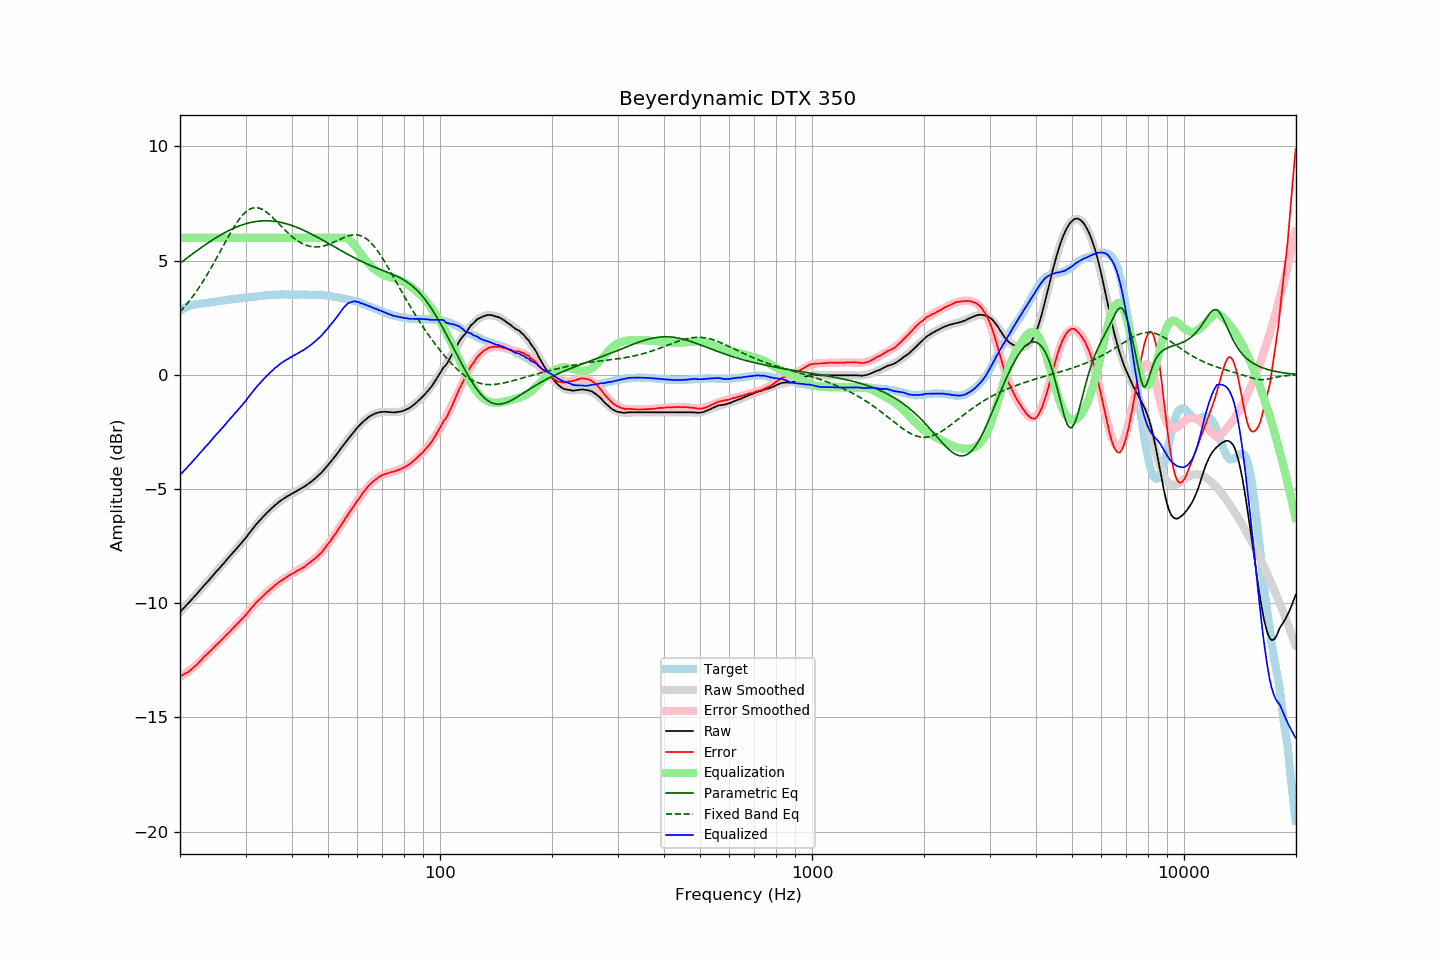

Values plotted in this chart, from the file beside it:
frequency, raw, error, smoothed, error_smoothed, equalization, parametric_eq, fixed_band_eq, equalized_raw, equalized_smoothed, target
20.00, -10.39, -13.20, -10.39, -13.23, 6.00, 4.88, 2.75, -4.39, -4.39, 2.81
20.20, -10.31, -13.16, -10.31, -13.18, 6.00, 4.94, 2.83, -4.31, -4.31, 2.85
20.40, -10.24, -13.13, -10.24, -13.13, 6.00, 4.99, 2.91, -4.24, -4.24, 2.89
20.61, -10.16, -13.08, -10.16, -13.09, 6.00, 5.04, 2.99, -4.16, -4.16, 2.92
20.81, -10.09, -13.05, -10.09, -13.04, 6.00, 5.10, 3.08, -4.09, -4.09, 2.96
21.02, -10.01, -13.01, -10.01, -12.99, 6.00, 5.15, 3.16, -4.01, -4.01, 3.00
21.23, -9.94, -12.96, -9.93, -12.93, 6.00, 5.20, 3.25, -3.94, -3.93, 3.02
21.44, -9.86, -12.90, -9.86, -12.88, 6.00, 5.25, 3.34, -3.86, -3.86, 3.04
21.66, -9.78, -12.84, -9.78, -12.82, 6.00, 5.30, 3.44, -3.78, -3.78, 3.06
21.87, -9.70, -12.77, -9.70, -12.76, 6.00, 5.36, 3.53, -3.70, -3.70, 3.07
22.09, -9.63, -12.72, -9.62, -12.70, 6.00, 5.41, 3.63, -3.63, -3.62, 3.09
22.31, -9.55, -12.65, -9.54, -12.64, 6.00, 5.46, 3.73, -3.55, -3.54, 3.10
22.54, -9.46, -12.57, -9.47, -12.57, 6.00, 5.51, 3.84, -3.46, -3.47, 3.11
22.76, -9.38, -12.50, -9.38, -12.50, 6.00, 5.56, 3.95, -3.38, -3.38, 3.12
22.99, -9.30, -12.42, -9.30, -12.43, 6.00, 5.61, 4.05, -3.30, -3.30, 3.12
23.22, -9.22, -12.35, -9.22, -12.36, 6.00, 5.66, 4.17, -3.22, -3.22, 3.13
23.45, -9.14, -12.28, -9.14, -12.29, 6.00, 5.71, 4.28, -3.14, -3.14, 3.14
23.69, -9.07, -12.22, -9.06, -12.22, 6.00, 5.75, 4.40, -3.07, -3.06, 3.15
23.92, -8.99, -12.15, -8.98, -12.15, 6.00, 5.80, 4.52, -2.99, -2.98, 3.16
24.16, -8.91, -12.09, -8.91, -12.08, 6.00, 5.85, 4.64, -2.91, -2.91, 3.18
24.40, -8.83, -12.02, -8.83, -12.01, 6.00, 5.89, 4.76, -2.83, -2.83, 3.20
24.65, -8.74, -11.94, -8.75, -11.94, 6.00, 5.94, 4.89, -2.74, -2.75, 3.20
24.89, -8.66, -11.86, -8.67, -11.87, 6.00, 5.98, 5.01, -2.66, -2.67, 3.20
25.14, -8.58, -11.79, -8.59, -11.80, 6.00, 6.03, 5.14, -2.58, -2.59, 3.21
25.39, -8.51, -11.73, -8.51, -11.73, 6.00, 6.07, 5.27, -2.51, -2.51, 3.22
25.65, -8.43, -11.67, -8.43, -11.66, 6.00, 6.11, 5.40, -2.43, -2.43, 3.24
25.91, -8.35, -11.59, -8.35, -11.59, 6.00, 6.15, 5.53, -2.35, -2.35, 3.24
26.16, -8.27, -11.52, -8.26, -11.52, 6.00, 6.19, 5.66, -2.27, -2.26, 3.25
26.43, -8.19, -11.45, -8.18, -11.45, 6.00, 6.23, 5.79, -2.19, -2.18, 3.26
26.69, -8.10, -11.37, -8.10, -11.38, 6.00, 6.27, 5.91, -2.10, -2.10, 3.27
26.96, -8.02, -11.31, -8.02, -11.31, 6.00, 6.30, 6.04, -2.02, -2.02, 3.29
27.23, -7.94, -11.24, -7.94, -11.24, 6.00, 6.34, 6.17, -1.94, -1.94, 3.30
27.50, -7.86, -11.17, -7.86, -11.17, 6.00, 6.37, 6.29, -1.86, -1.86, 3.31
27.77, -7.78, -11.09, -7.79, -11.10, 6.00, 6.40, 6.40, -1.78, -1.79, 3.31
28.05, -7.70, -11.03, -7.70, -11.02, 6.00, 6.44, 6.52, -1.70, -1.70, 3.33
28.33, -7.62, -10.95, -7.62, -10.95, 6.00, 6.47, 6.63, -1.62, -1.62, 3.33
28.62, -7.54, -10.88, -7.54, -10.88, 6.00, 6.49, 6.73, -1.54, -1.54, 3.34
28.90, -7.46, -10.80, -7.46, -10.80, 6.00, 6.52, 6.83, -1.46, -1.46, 3.34
29.19, -7.38, -10.72, -7.37, -10.73, 6.00, 6.55, 6.91, -1.38, -1.37, 3.34
29.48, -7.29, -10.66, -7.29, -10.65, 6.00, 6.57, 7.00, -1.29, -1.29, 3.37
29.78, -7.21, -10.58, -7.20, -10.57, 6.00, 6.59, 7.07, -1.21, -1.20, 3.37
30.08, -7.13, -10.51, -7.11, -10.49, 6.00, 6.61, 7.13, -1.13, -1.11, 3.38
30.38, -7.03, -10.41, -7.03, -10.41, 6.00, 6.63, 7.19, -1.03, -1.03, 3.38
30.68, -6.94, -10.34, -6.94, -10.33, 6.00, 6.65, 7.23, -0.94, -0.94, 3.40
30.99, -6.84, -10.24, -6.85, -10.25, 6.00, 6.67, 7.27, -0.84, -0.85, 3.40
31.30, -6.76, -10.17, -6.76, -10.17, 6.00, 6.68, 7.30, -0.76, -0.76, 3.41
31.61, -6.67, -10.09, -6.68, -10.09, 6.00, 6.70, 7.31, -0.67, -0.68, 3.41
31.93, -6.58, -10.00, -6.59, -10.02, 6.00, 6.71, 7.32, -0.58, -0.59, 3.42
32.24, -6.50, -9.92, -6.51, -9.94, 6.00, 6.72, 7.31, -0.50, -0.51, 3.42
32.57, -6.42, -9.86, -6.43, -9.87, 6.00, 6.73, 7.30, -0.42, -0.43, 3.44
32.89, -6.35, -9.80, -6.34, -9.79, 6.00, 6.73, 7.28, -0.35, -0.34, 3.45
33.22, -6.27, -9.73, -6.27, -9.72, 6.00, 6.74, 7.25, -0.27, -0.27, 3.46
33.55, -6.19, -9.66, -6.19, -9.65, 6.00, 6.74, 7.21, -0.19, -0.19, 3.47
33.89, -6.12, -9.59, -6.12, -9.59, 6.00, 6.74, 7.16, -0.12, -0.12, 3.47
34.23, -6.04, -9.52, -6.04, -9.52, 6.00, 6.74, 7.11, -0.04, -0.04, 3.48
34.57, -5.98, -9.47, -5.98, -9.46, 6.00, 6.74, 7.06, 0.02, 0.02, 3.49
34.92, -5.91, -9.40, -5.91, -9.40, 6.00, 6.74, 7.00, 0.09, 0.09, 3.49
35.27, -5.84, -9.34, -5.84, -9.34, 6.00, 6.73, 6.93, 0.16, 0.16, 3.50
35.62, -5.78, -9.29, -5.78, -9.28, 6.00, 6.73, 6.86, 0.22, 0.22, 3.51
35.97, -5.71, -9.21, -5.72, -9.22, 6.00, 6.72, 6.79, 0.29, 0.28, 3.50
... 635 more rows
